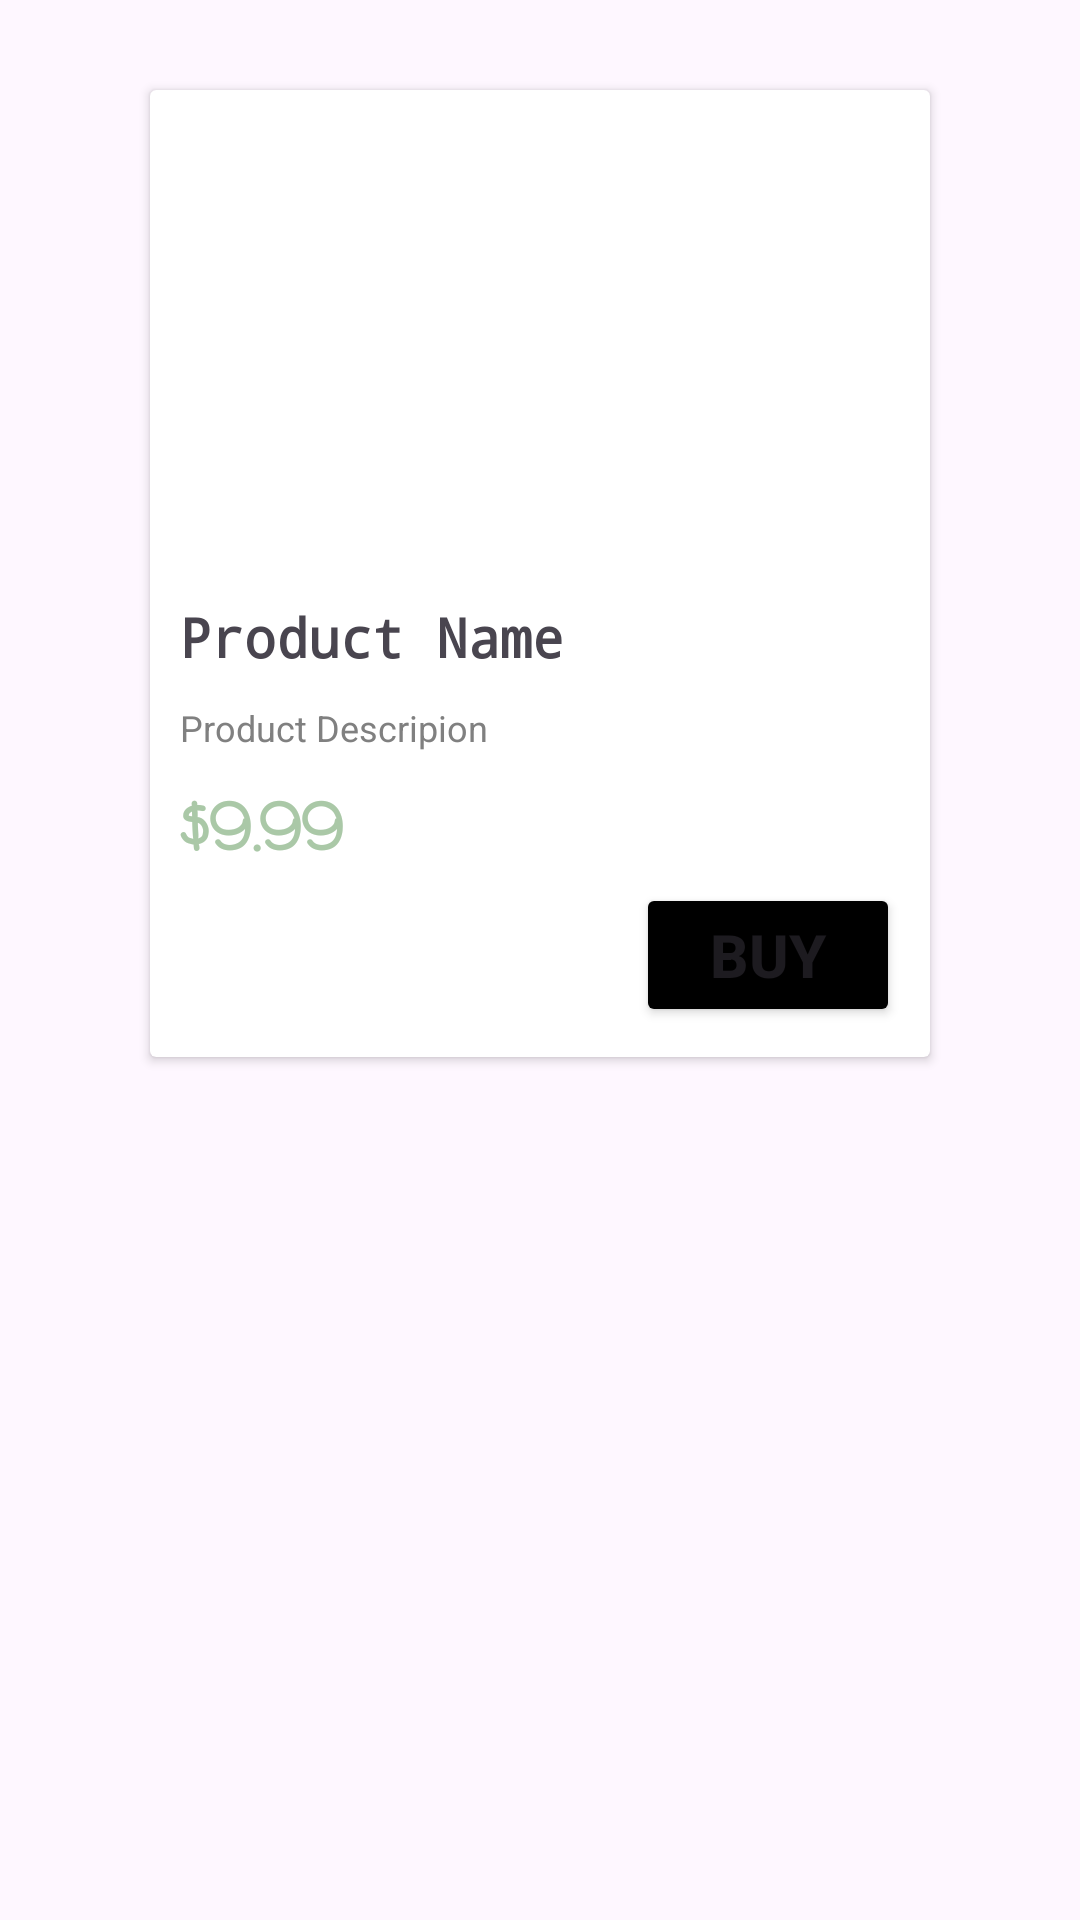

Layout XML and referenced resources for this Android screen:
<!-- AndroidManifest.xml: application theme Theme.SoloApp -->
<!-- res/layout/sample_products.xml -->
<?xml version="1.0" encoding="utf-8"?>
<LinearLayout xmlns:android="http://schemas.android.com/apk/res/android"
    xmlns:app="http://schemas.android.com/apk/res-auto"
    xmlns:tools="http://schemas.android.com/tools"
    android:layout_width="match_parent"
    android:orientation="vertical"
    android:layout_height="wrap_content">


    <androidx.cardview.widget.CardView
        android:layout_marginTop="30dp"
        android:layout_marginHorizontal="50dp"
        android:layout_width="match_parent"
        android:layout_height="wrap_content" >

        <LinearLayout
            android:padding="10dp"
            android:layout_width="match_parent"
            android:layout_height="match_parent"
            android:orientation="vertical">


            <ImageView
                android:id="@+id/getImage"
                android:layout_gravity="center"
                android:layout_width="match_parent"
                android:layout_height="150dp"
                android:scaleType="centerInside"
                android:adjustViewBounds="true"
                android:layout_weight="1"
                tools:srcCompat="@tools:sample/avatars" />
            <TextView
                android:id="@+id/title"
                android:layout_width="match_parent"
                android:layout_height="wrap_content"
                android:text="Product Name"
                android:fontFamily="monospace"
                android:textStyle="bold"
                android:textSize="18dp"
                android:layout_marginTop="10dp"
                />
            <TextView
                android:id="@+id/displayDesc"
                android:layout_width="match_parent"
                android:layout_height="wrap_content"
                android:text="Product Descripion"
                android:fontFamily="sans-serif"
                android:textSize="12dp"
            android:textColor="@color/gray"
                android:layout_marginTop="10dp"
                />
            <TextView
                android:id="@+id/displayPrice"
                android:layout_width="match_parent"
                android:layout_height="wrap_content"
                android:text="$9.99"
                android:fontFamily="casual"
                android:textColor="@color/green"
                android:textStyle="bold"
                android:textSize="22dp"
                android:layout_marginTop="10dp"
                />

            <Button
                android:id="@+id/buyBtn"
                android:layout_width="wrap_content"
                android:layout_height="match_parent"
                android:layout_gravity="right"
                android:backgroundTint="@color/black"
                android:fontFamily="sans-serif-medium"
                android:padding="10dp"
                android:text="Buy"
                android:textSize="20sp"
                android:textStyle="bold"
                app:cornerRadius="8dp" />

        </LinearLayout>

    </androidx.cardview.widget.CardView>
</LinearLayout>
<!-- resources referenced by this layout -->
<resources>
  <color name="black">#FF000000</color>
  <color name="gray">#808080</color>
  <color name="green">#AAC8A7</color>
  <style name="Theme.SoloApp" parent="Base.Theme.SoloApp" />
  <style name="Base.Theme.SoloApp" parent="Theme.Material3.DayNight.NoActionBar">
          
          
      </style>
</resources>
